Dataset: NaiveBayes (GitHub, Natasyaamb/Tugas-Akhir-Naive-Bayes). Classes: bercak daun, daun berkerut, daun berputar, daun menggulung, daun menguning.

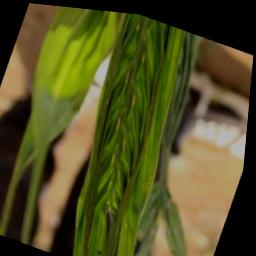
Label: daun berkerut

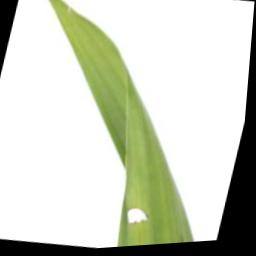
Label: daun berputar

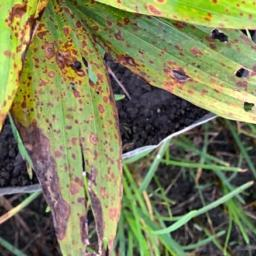
Label: bercak daun

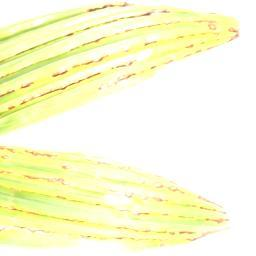
Label: daun menguning

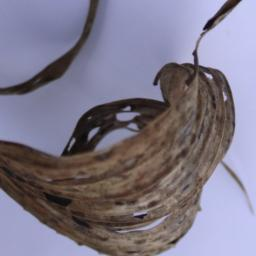
Label: daun menggulung

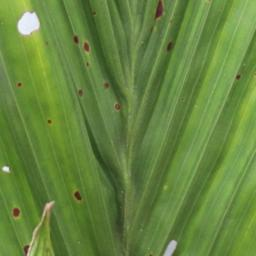
Label: daun berkerut
